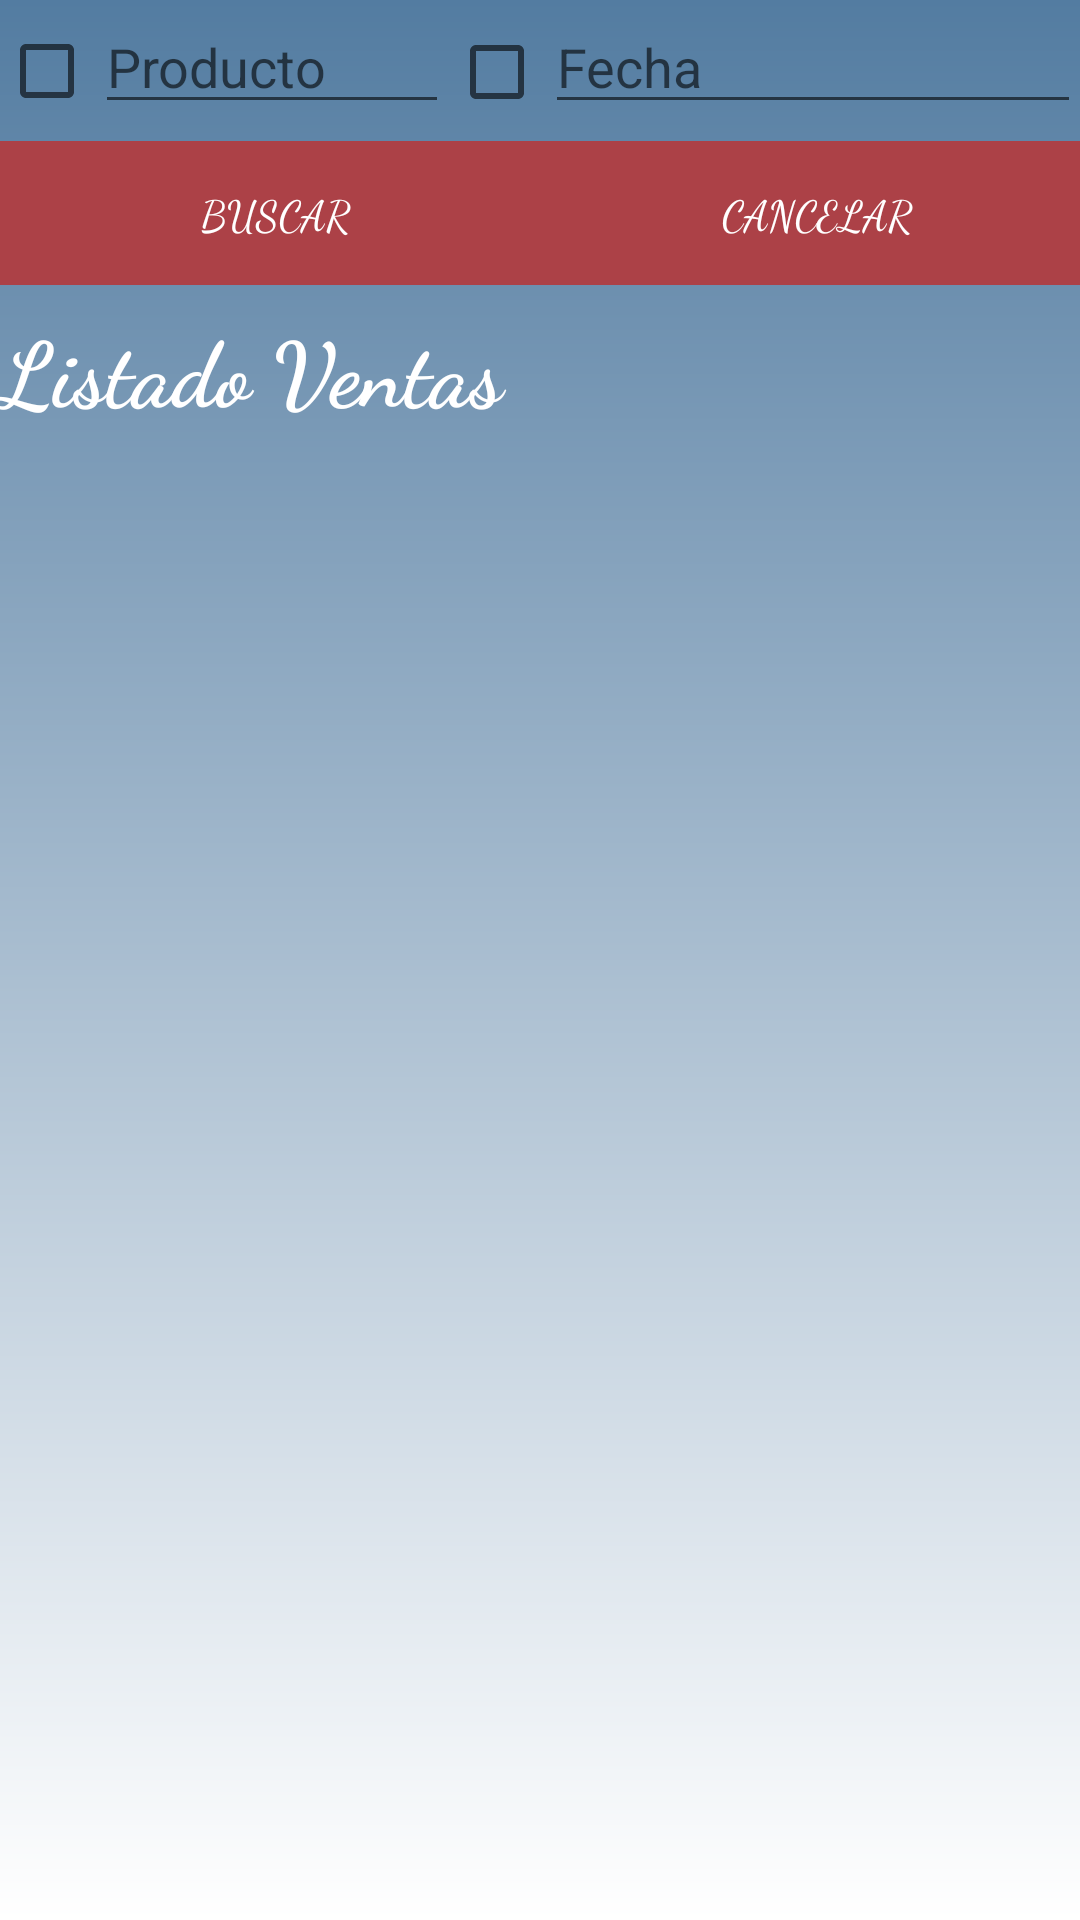

Reconstruct the res/layout file that produces this screen, plus the resources it refers to.
<!-- AndroidManifest.xml: application theme AppTheme -->
<!-- res/layout/activity_consultar_lista_venta.xml -->
<?xml version="1.0" encoding="utf-8"?>
<LinearLayout xmlns:android="http://schemas.android.com/apk/res/android"
    xmlns:tools="http://schemas.android.com/tools"
    android:id="@+id/activity_consultar_lista_venta"
    android:layout_width="match_parent"
    android:layout_height="match_parent"
    android:orientation="vertical"
    android:background="@drawable/formularios"
    android:paddingBottom="@dimen/activity_vertical_margin"
    android:paddingLeft="@dimen/activity_horizontal_margin"
    android:paddingRight="@dimen/activity_horizontal_margin"
    android:paddingTop="@dimen/activity_vertical_margin"
    tools:context="com.example.carla.tp1carla.ConsultarListaVentaActivity">
    <LinearLayout
        android:layout_width="match_parent"
        android:layout_height="wrap_content"
        android:orientation="vertical">
        <LinearLayout
            android:layout_width="match_parent"
            android:layout_height="wrap_content"
            android:orientation="horizontal"
            android:weightSum="1">
            <CheckBox
                android:id="@+id/ckb_idp"
                android:layout_width="wrap_content"
                android:layout_height="47dp" />

            <EditText
                android:id="@+id/txt_idp"
                android:layout_width="118dp"
                android:layout_height="wrap_content"
                android:hint="Producto"
                android:inputType="number" />

            <CheckBox
                android:id="@+id/ckb_fecha"
                android:layout_width="wrap_content"
                android:layout_height="46dp" />
            <EditText
                android:id="@+id/txt_fecha"
                android:layout_width="match_parent"
                android:layout_height="wrap_content"
                android:hint="Fecha"
                android:inputType="text" />
        </LinearLayout>
        <LinearLayout
            android:layout_width="match_parent"
            android:layout_height="wrap_content"
            android:orientation="horizontal">
            <Button
                android:id="@+id/btn_buscar"
                android:layout_width="30dp"
                android:layout_height="wrap_content"
                android:layout_weight="0.20"
                android:background="@color/colorRosaDark"
                android:fontFamily="cursive"
                android:text="Buscar"
                android:textColor="@color/colorBlanco" />
            <Button
                android:id="@+id/btn_cancelar"
                android:layout_width="30dp"
                android:layout_height="wrap_content"
                android:background="@color/colorRosaDark"
                android:fontFamily="cursive"
                android:text="Cancelar"
                android:textColor="@color/colorBlanco"
                android:layout_weight="0.19" />
        </LinearLayout>
    </LinearLayout>
    <LinearLayout
        android:layout_width="match_parent"
        android:layout_height="wrap_content"
        android:orientation="horizontal">
        <TextView
            android:id="@+id/tituloElija"
            android:layout_width="match_parent"
            android:layout_height="wrap_content"
            android:layout_alignParentTop="true"
            android:layout_centerHorizontal="true"
            android:layout_marginTop="7dp"
            android:layout_weight="1"
            android:fontFamily="cursive"
            android:text="Listado Ventas"
            android:textColor="@color/colorBlanco"
            android:textSize="30sp"
            android:textStyle="bold"
            android:typeface="sans" />
    </LinearLayout>
    <LinearLayout
        android:id="@+id/linearLayout2"
        android:layout_width="match_parent"
        android:layout_height="wrap_content"
        android:orientation="horizontal"
        android:weightSum="1">
        <ListView
            android:layout_marginTop="10dp"
            android:id="@+id/listViewVentas"
            android:layout_width="match_parent"
            android:layout_height="match_parent" />
    </LinearLayout>
</LinearLayout>
<!-- resources referenced by this layout -->
<resources>
  <color name="colorBlanco">#FFFFFF</color>
  <color name="colorRosaDark">#ac4147</color>
  <!-- drawable formularios (drawable) -->
  <?xml version="1.0" encoding="utf-8"?>
  <shape xmlns:android="http://schemas.android.com/apk/res/android">
      <gradient
          android:type="linear"
          android:angle="90"
          android:startColor="#FFFFFF"
          android:endColor="#537ca1"
          />
  </shape>
  <style name="AppTheme" parent="Theme.AppCompat.Light.DarkActionBar">
          
          <item name="colorPrimary">@color/colorRosaDark</item>
          <item name="colorPrimaryDark">@color/colorRosaDark</item>
          <item name="colorAccent">@color/colorNegro</item>
      </style>
  <color name="colorNegro">#000000</color>
</resources>
